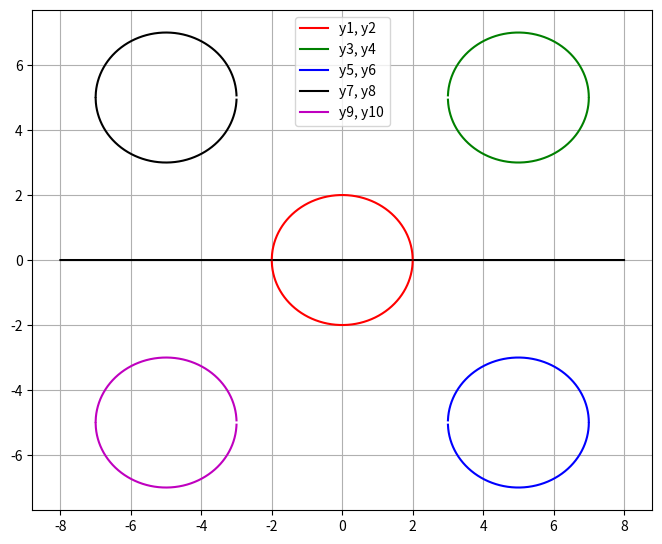

Write the Python code that produced this figure.
import numpy as np
import matplotlib.pyplot as plt
x = np.linspace(-8, 8, 10000)
plt.figure(figsize = (8, 6.5))

y = x -x -0
y1 = (4 -x **2)** 0.5
y2 = -(4 -x **2)** 0.5

y3 = 5 + (4-(x-5)**2)**0.5
y4 = 5 - (4-(x-5)**2)**0.5

y5 = -5 + (4-(x-5)**2)**0.5
y6 = -5 - (4-(x-5)**2)**0.5

y7 = 5 + (4-(x+5)**2)**0.5
y8 = 5 - (4-(x+5)**2)**0.5

y9 = -5 + (4-(x+5)**2)**0.5
y10 = -5 - (4-(x+5)**2)**0.5

plt.plot(x, y, '-k')
plt.plot(x, y1, '-r', label = 'y1, y2')
plt.plot(x, y2, '-r')
plt.plot(x, y3, '-g', label = 'y3, y4')
plt.plot(x, y4, '-g')
plt.plot(x, y5, '-b', label = 'y5, y6')
plt.plot(x, y6, '-b')
plt.plot(x, y7, '-k', label = 'y7, y8')
plt.plot(x, y8, '-k')
plt.plot(x, y9, '-m', label = 'y9, y10')
plt.plot(x, y10, '-m')

plt.legend(loc = 'upper center')
plt.grid()
plt.show()